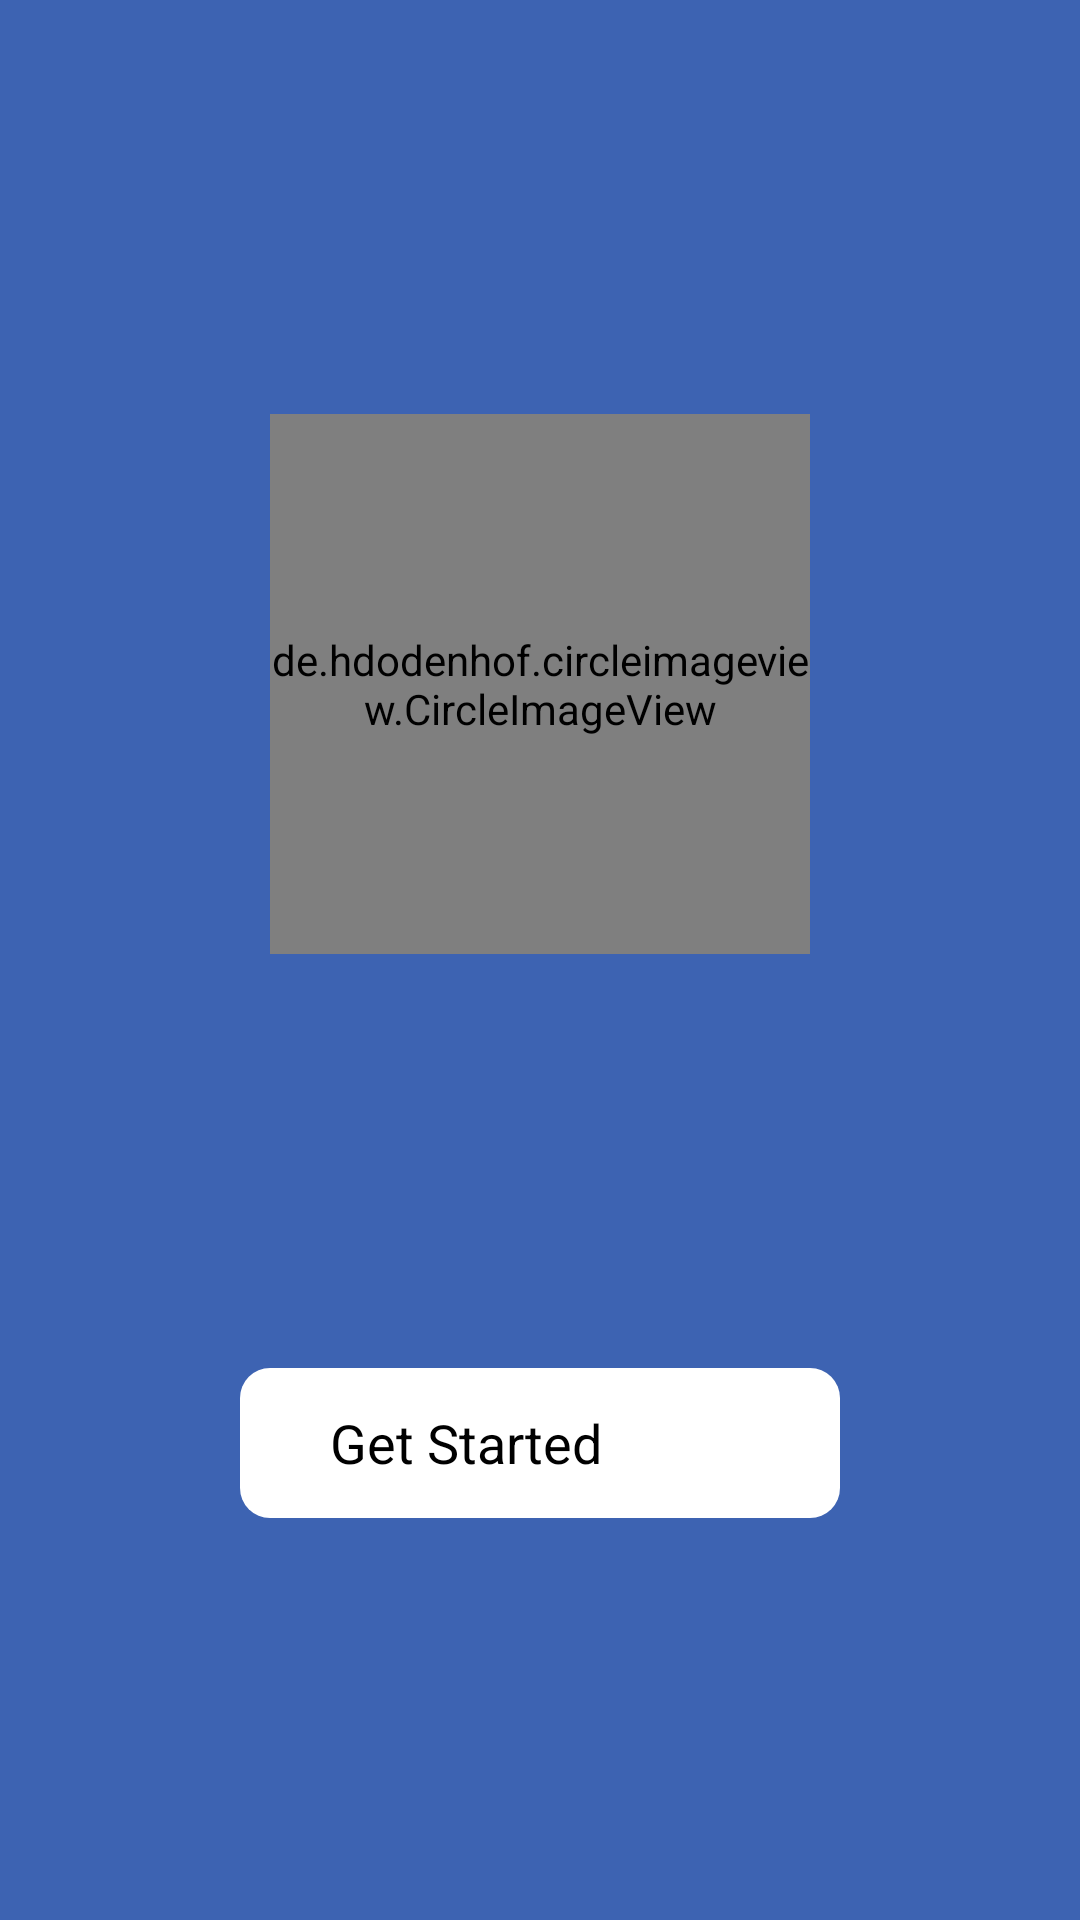

Write the Android layout XML for this screen, with the resource values it uses.
<!-- AndroidManifest.xml: application theme Theme.FASTGuide -->
<!-- res/layout/activity_splash_screen.xml -->
<?xml version="1.0" encoding="utf-8"?>
<RelativeLayout xmlns:android="http://schemas.android.com/apk/res/android"
    xmlns:app="http://schemas.android.com/apk/res-auto"
    xmlns:tools="http://schemas.android.com/tools"
    android:layout_width="match_parent"
    android:layout_height="match_parent"
    tools:context=".SplashScreen"
    android:background="#3d63b2">

    <LinearLayout
        android:layout_width="match_parent"
        android:layout_height="match_parent"
        android:orientation="vertical"
        android:weightSum="10">

        <View
            android:layout_width="match_parent"
            android:layout_height="0sp"
            android:layout_weight="3">
        </View>

        <de.hdodenhof.circleimageview.CircleImageView
            android:id="@+id/FastGuideLogo"
            android:layout_width="180sp"
            android:layout_height="180sp"
            android:layout_gravity="center"
            android:src="@drawable/notetaking">
        </de.hdodenhof.circleimageview.CircleImageView>

        <View
            android:layout_width="match_parent"
            android:layout_height="0sp"
            android:layout_weight="3">
        </View>
        <RelativeLayout
            android:layout_width="match_parent"
            android:layout_height="0sp"
            android:layout_weight="4">
            <RelativeLayout
                android:id="@+id/GetStarted"
                android:layout_width="200sp"
                android:layout_height="50sp"
                android:layout_centerHorizontal="true"
                android:background="@drawable/white_round_edges">
                <TextView
                    android:layout_width="match_parent"
                    android:layout_height="match_parent"
                    android:text="Get Started"
                    android:textSize="18sp"
                    android:gravity="center_vertical"
                    android:layout_marginLeft="30sp"
                    android:textColor="@color/black">
                </TextView>
                <ImageView
                    android:layout_width="wrap_content"
                    android:layout_height="match_parent"
                    android:src="@drawable/forward_arrow_vector"
                    android:layout_alignParentRight="true"
                    android:layout_marginRight="20sp">
                </ImageView>
            </RelativeLayout>
        </RelativeLayout>
    </LinearLayout>
</RelativeLayout>
<!-- resources referenced by this layout -->
<resources>
  <!-- drawable white_round_edges (drawable) -->
  <?xml version="1.0" encoding="utf-8"?>
  <shape xmlns:android="http://schemas.android.com/apk/res/android" android:shape="rectangle">
      <solid android:color="#ffffff">
      </solid>
      <corners android:radius="10sp">
      </corners>
  </shape>
  <style name="Theme.FASTGuide" parent="Theme.MaterialComponents.DayNight.NoActionBar">
          
          <item name="colorPrimary">@color/purple_500</item>
          <item name="colorPrimaryVariant">@color/purple_700</item>
          <item name="colorOnPrimary">@color/white</item>
          
          <item name="colorSecondary">@color/teal_200</item>
          <item name="colorSecondaryVariant">@color/teal_700</item>
          <item name="colorOnSecondary">@color/black</item>
          
          <item name="android:statusBarColor" tools:targetApi="l">?attr/colorPrimaryVariant</item>
          
      </style>
  <!-- not gathered from this repository: default colours our renderer supplied (Android Studio template values) -->
  <color name="purple_500">#FF6200EE</color>
  <color name="purple_700">#FF3700B3</color>
  <color name="teal_200">#FF03DAC5</color>
  <color name="teal_700">#FF018786</color>
  <color name="black">#FF000000</color>
  <color name="white">#FFFFFFFF</color>
</resources>
